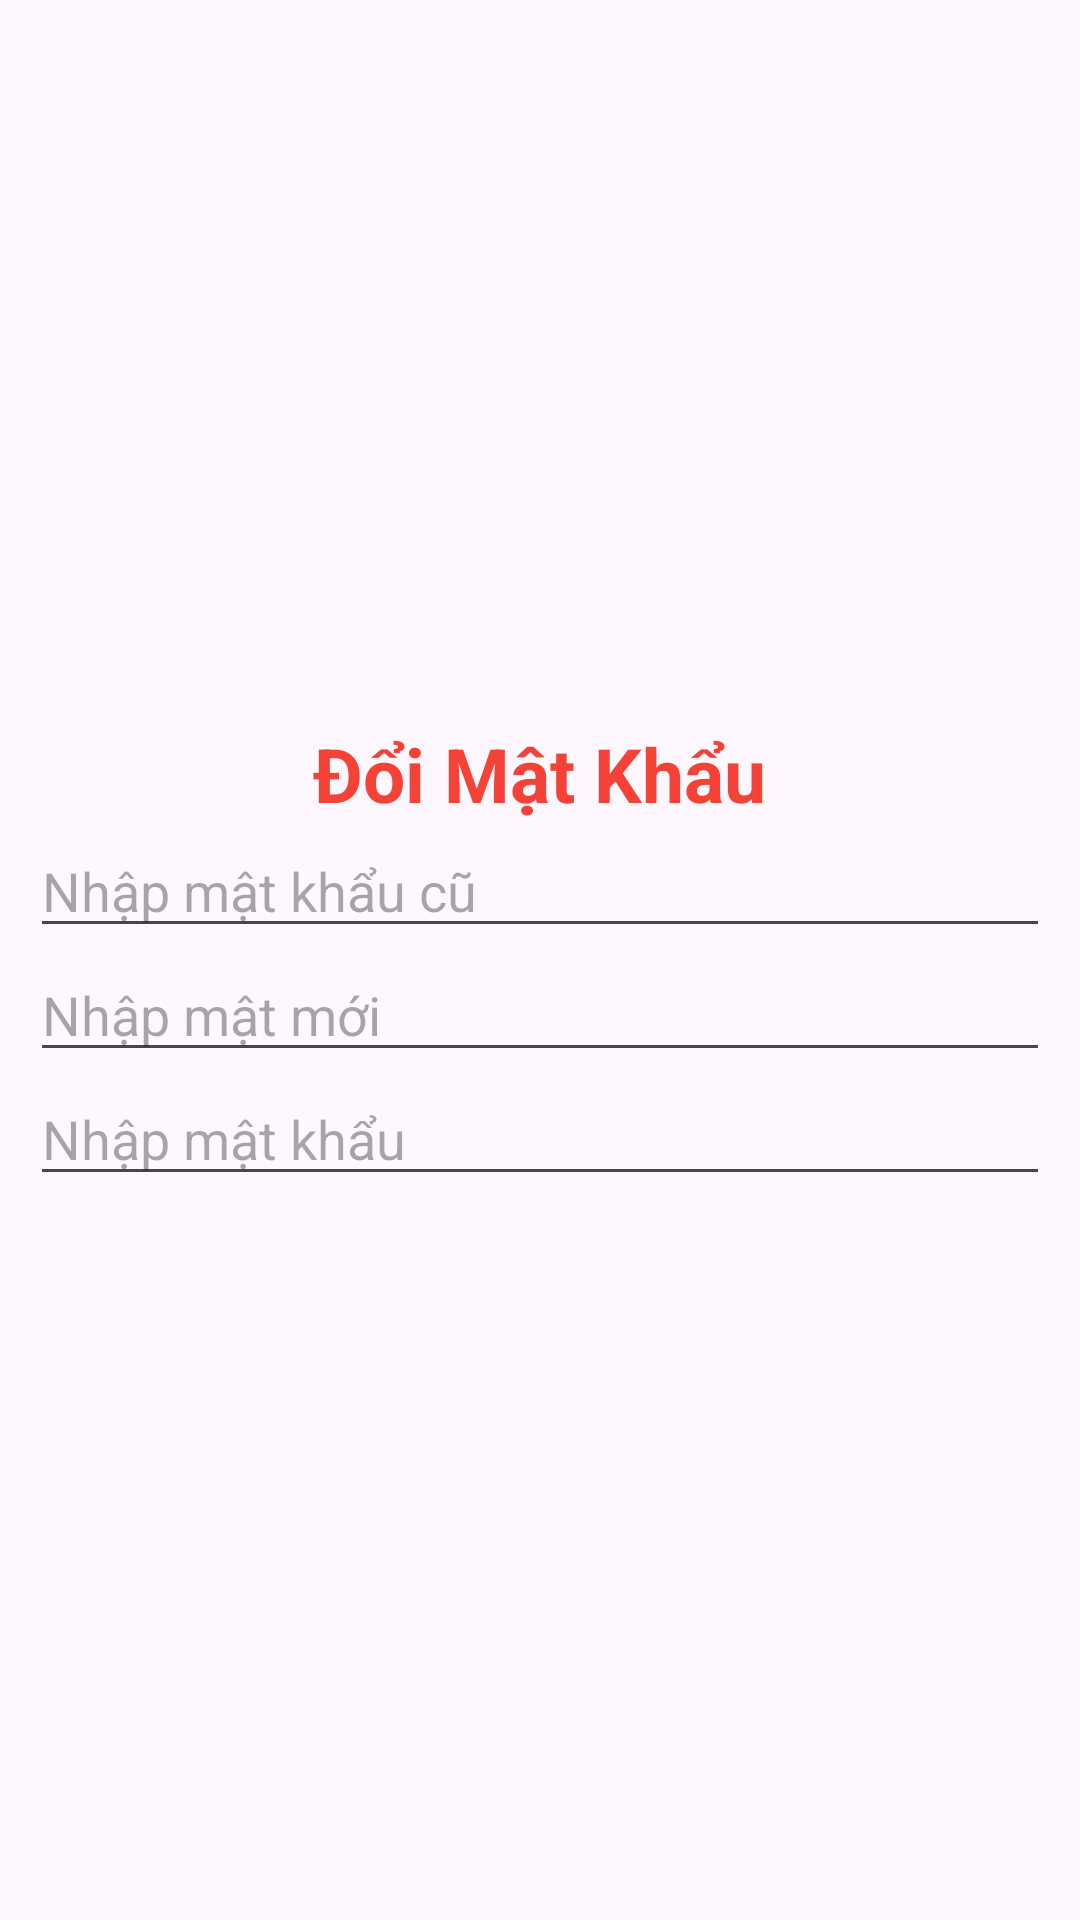

Reconstruct the res/layout file that produces this screen, plus the resources it refers to.
<!-- AndroidManifest.xml: application theme Theme.DuAnMauviettn -->
<!-- res/layout/dailog_doimatkhau.xml -->
<?xml version="1.0" encoding="utf-8"?>
<LinearLayout xmlns:android="http://schemas.android.com/apk/res/android"
    android:layout_width="match_parent"
    android:layout_height="match_parent"
    android:orientation="vertical"
    android:gravity="center"
    android:padding="10dp">

    <TextView
        android:layout_width="wrap_content"
        android:layout_height="wrap_content"
        android:text="Đổi Mật Khẩu"
        android:textSize="25sp"
        android:textColor="#F44336"
        android:textStyle="bold"/>

    <EditText
        android:id="@+id/edtPass_old"
        android:layout_width="match_parent"
        android:layout_height="wrap_content"
        android:hint="Nhập mật khẩu cũ"
        android:inputType="textPassword"/>

    <EditText
        android:id="@+id/edtPass_new"
        android:layout_width="match_parent"
        android:layout_height="wrap_content"
        android:hint="Nhập mật mới"
        android:inputType="textPassword"/>

    <EditText
        android:id="@+id/edtPass_renew"
        android:layout_width="match_parent"
        android:layout_height="wrap_content"
        android:hint="Nhập mật khẩu "
        android:inputType="textPassword"/>


</LinearLayout>
<!-- resources referenced by this layout -->
<resources>
  <style name="Theme.DuAnMauviettn" parent="Base.Theme.DuAnMauviettn" />
  <style name="Base.Theme.DuAnMauviettn" parent="Theme.Material3.DayNight.NoActionBar">
          
          
      </style>
</resources>
